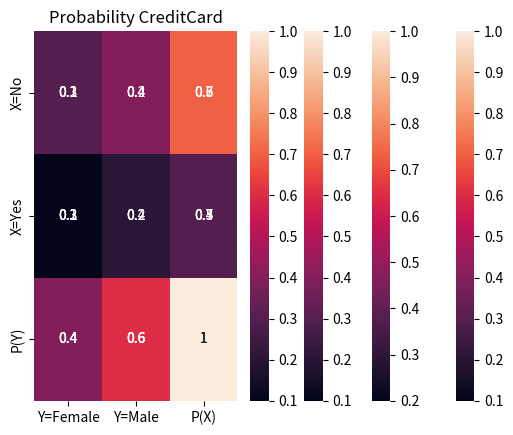

Recreate this plot in Python.
import numpy as np
import seaborn as sns
import matplotlib.pyplot as plt
import pandas as pd



class NaiveBayes:
    def __init__(self):
        pass
    def fit(self,X,y):
        self.probabilityTabels = {}
        if isinstance(X,dict):
            for key in X.keys():
                self.probabilityTabels[key] = self.__calcualtePriorMarginal(X[key],y,Feature=str(key),show=True)
        elif isinstance(X,list) and isinstance(X[0],list):
            for idx,feature in enumerate(X):
                self.probabilityTabels[idx] = self.__calcualtePriorMarginal(feature, y, Feature=str(idx), show=True)
        else:
            print("Unsupported data in X")


    def probability(self,P):
        '''{"Y":"Male","X":{"Magaine":"Yes","Watch":"Yes","LifeInsurance":"No","CreditCard":"Yes"}}'''

        nominator = 1
        for key in P["X"].keys():
            z = self.probabilityTabels[key][f"Y={P['Y']}"][f"X={P['X'][key]}"]
            n = self.probabilityTabels[key][f"Y={P['Y']}"][f"P(Y)"]
            nominator *= (z/n)
            print(f"""{f"P({key}={P['X'][key]} | Y={P['Y']})":30s}""" + f" = {z:.2f}/{n:.2f} -> {z/n:.4f}")

        nominator *= self.probabilityTabels[key][f"Y={P['Y']}"][f"P(Y)"]
        print()

        denominotor = 1
        for key in P["X"].keys():
            d = self.probabilityTabels[key][f"P(X)"][f"X={P['X'][key]}"]
            denominotor *= d
            print(f"""{f"P({key}={P['X'][key]})":30s}""" + f" = {d:.2f}")
        print()

        pString = f"P(Y={P['Y']}| "
        for key in P["X"].keys():
            pString += f"{key}={P['X'][key]}, "
        pString = pString[:-2]+")"
        print(f"{pString} = {nominator/denominotor:.5f} -> {(nominator/denominotor)*100:.2f}%")


    def __calcualtePriorMarginal(self,X, Y, Feature="Magazine", show=False):
        X_lbl = list(set(X))
        Y_lbl = list(set(Y))

        prob = np.zeros((len(X_lbl) + 1, len(Y_lbl) + 1))
        for entity, value in zip(X, Y):
            idx_X = X_lbl.index(entity)
            idx_Y = Y_lbl.index(value)
            prob[idx_X][idx_Y] += 1
        prob /= len(X)

        for idx_X in range(0, len(X_lbl)):
            for idx_Y in range(0, len(Y_lbl)):
                prob[idx_X][len(Y_lbl)] += prob[idx_X][idx_Y]
                prob[len(X_lbl)][idx_Y] += prob[idx_X][idx_Y]

        prob[-1][-1] = 1

        X_lbl = ["X=" + lbl for lbl in X_lbl]
        Y_lbl = ["Y=" + lbl for lbl in Y_lbl]

        X_lbl.append("P(Y)")
        Y_lbl.append("P(X)")

        df = pd.DataFrame(prob, index=X_lbl,
                          columns=Y_lbl)
        if show:
            plt.title(f"Probability {Feature}")
            sns.heatmap(df, annot=True)
            plt.show()

        return df

if __name__ == '__main__':
    Y = ["Male", "Male", "Male", "Male", "Male", "Male", "Female", "Female", "Female", "Female"]  # Label

    X = {"Magaine": ["No", "No", "Yes", "Yes", "Yes", "Yes", "No", "Yes", "Yes", "Yes"],
         "Watch": ["Yes", "Yes", "No", "No", "No", "No", "No", "No", "Yes", "Yes"],
         "LifeInsurance": ["No", "No", "No", "No", "Yes", "Yes", "No", "Yes", "Yes", "Yes"],
         "CreditCard": ["No", "No", "No", "No", "Yes", "Yes", "No", "No", "No", "Yes"]}  # Features

    P = {"Y": "Male", "X": {"Magaine": "Yes", "Watch": "Yes", "LifeInsurance": "No", "CreditCard": "Yes"}}

    clf = NaiveBayes()
    clf.fit(X, Y)
    clf.probability(P)